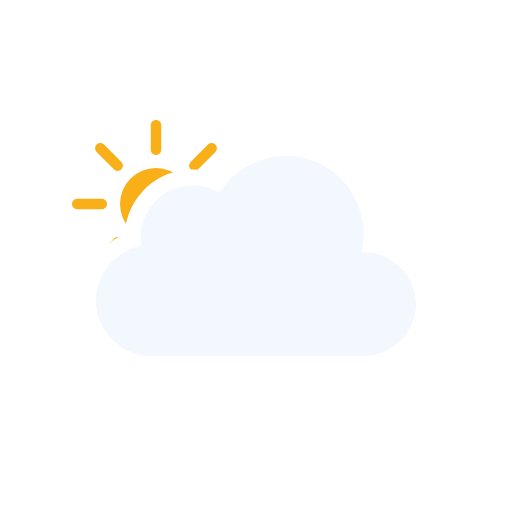
t = 0.00 s
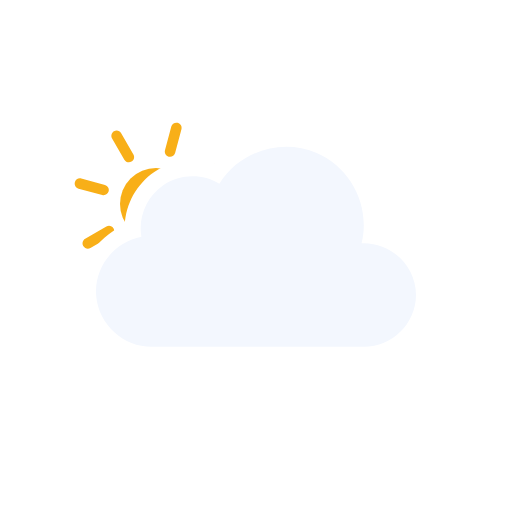
t = 1.00 s
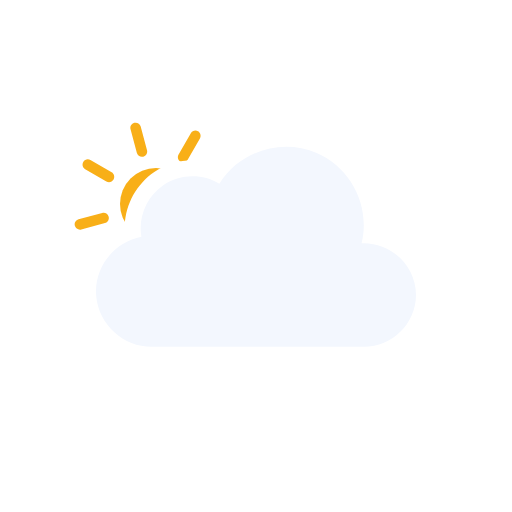
t = 2.00 s
t = 3.00 s: frame unchanged from t = 0.00 s, image omitted
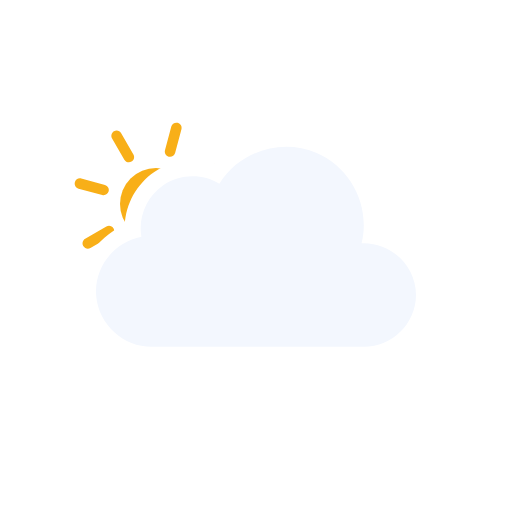
t = 4.00 s
t = 5.00 s: frame unchanged from t = 2.00 s, image omitted

The animated SVG that drew these frames (rendered in a browser with its animation timeline set to each time). Animation: 3 SMIL elements (animateTransform=3); one cycle of 6.00 s, repeats indefinitely.

<svg xmlns="http://www.w3.org/2000/svg" viewBox="0 0 128 128" fill="none">
<g id="partly-cloudy-day" clip-path="url(#clip0_2045_39567)">
<g id="Sky">
<g id="Mask group">
<mask id="mask0_2045_39567" maskUnits="userSpaceOnUse" x="0" y="0" width="128" height="128">
<g id="Cloud Mask">
<path id="Subtract" fill-rule="evenodd" clip-rule="evenodd" d="M128 0H0V128H128V0ZM37.9519 93H90.9752C100.227 93 107.998 85.353 107.998 76.0281C107.998 68.0217 102.305 61.3501 94.9248 59.5512C95.3619 49.9005 89.6744 40.6093 80.5509 36.7922C71.1071 32.8411 60.0664 35.6119 53.5305 43.2384C48.5702 41.5956 42.9815 42.2957 38.5741 45.2907C34.1459 48.2998 31.4305 53.2809 31.1846 58.5379C24.0633 61.463 19.3278 68.8506 20.0776 76.7839C20.942 85.9295 28.8285 93.0018 37.9519 93Z" fill="white" />
<animateTransform attributeName="transform" type="translate" values="0 0;0 -0.0933;0 -0.3875;0 -0.8783;0 -1.5;0 -2.1217;0 -2.6125;0 -2.9067;0 -3;0 -2.9067;0 -2.6125;0 -2.1217;0 -1.5;0 -0.8783;0 -0.3875;0 -0.0933;0 0" dur="3s" repeatCount="indefinite" calcMode="linear" /></g>
</mask>
<g mask="url(#mask0_2045_39567)">
<g id="Sun">
<circle id="Core" cx="39" cy="51" r="9" fill="#F8AF18" />
<g id="Rays">
<path d="M37.6875 31.3125C37.6875 30.5876 38.2751 30 39 30C39.7249 30 40.3125 30.5876 40.3125 31.3125V37.4375C40.3125 38.1624 39.7249 38.75 39 38.75C38.2751 38.75 37.6875 38.1624 37.6875 37.4375V31.3125Z" fill="#F8AF18" />
<path d="M51.9931 36.1508C52.5056 35.6382 53.3367 35.6382 53.8492 36.1508C54.3618 36.6633 54.3618 37.4943 53.8492 38.0069L49.5182 42.3379C49.0056 42.8505 48.1746 42.8505 47.6621 42.3379C47.1495 41.8254 47.1495 40.9944 47.6621 40.4818L51.9931 36.1508Z" fill="#F8AF18" />
<path d="M58.6875 49.6875C59.4124 49.6875 60 50.2751 60 51C60 51.7249 59.4124 52.3125 58.6875 52.3125H52.5625C51.8376 52.3125 51.25 51.7249 51.25 51C51.25 50.2751 51.8376 49.6875 52.5625 49.6875H58.6875Z" fill="#F8AF18" />
<path d="M53.8492 63.9931C54.3618 64.5057 54.3618 65.3367 53.8492 65.8492C53.3367 66.3618 52.5056 66.3618 51.9931 65.8492L47.6621 61.5182C47.1495 61.0057 47.1495 60.1746 47.6621 59.6621C48.1746 59.1495 49.0057 59.1495 49.5182 59.6621L53.8492 63.9931Z" fill="#F8AF18" />
<path d="M37.6875 64.5625C37.6875 63.8376 38.2751 63.25 39 63.25C39.7249 63.25 40.3125 63.8376 40.3125 64.5625V70.6875C40.3125 71.4124 39.7249 72 39 72C38.2751 72 37.6875 71.4124 37.6875 70.6875V64.5625Z" fill="#F8AF18" />
<path d="M28.4818 59.6621C28.9943 59.1495 29.8254 59.1495 30.3379 59.6621C30.8505 60.1746 30.8505 61.0056 30.3379 61.5182L26.0069 65.8492C25.4943 66.3618 24.6633 66.3618 24.1508 65.8492C23.6382 65.3367 23.6382 64.5056 24.1508 63.9931L28.4818 59.6621Z" fill="#F8AF18" />
<path d="M25.4375 49.6875C26.1624 49.6875 26.75 50.2751 26.75 51C26.75 51.7249 26.1624 52.3125 25.4375 52.3125H19.3125C18.5876 52.3125 18 51.7249 18 51C18 50.2751 18.5876 49.6875 19.3125 49.6875H25.4375Z" fill="#F8AF18" />
<path d="M30.3379 40.4818C30.8505 40.9944 30.8505 41.8254 30.3379 42.3379C29.8254 42.8505 28.9944 42.8505 28.4818 42.3379L24.1508 38.0069C23.6382 37.4944 23.6382 36.6633 24.1508 36.1508C24.6633 35.6382 25.4944 35.6382 26.0069 36.1508L30.3379 40.4818Z" fill="#F8AF18" />
<animateTransform attributeName="transform" type="rotate" values="0 39.0 51.0;360 39.0 51.0" dur="6s" begin="0s" repeatCount="indefinite" /></g>
</g>
</g>
</g>
<g id="Clouds">
<g id="Cloud">
<path id="Cloud_2" d="M90.3886 63.0856C92.6838 53.8819 87.7408 44.1357 79.0085 40.4822C70.2653 36.8242 59.8277 40.1375 54.8372 48.2115C50.5363 45.625 44.9752 45.7781 40.8239 48.5991C36.6832 51.4128 34.4996 56.5143 35.3499 61.4539C28.3926 62.7685 23.3934 69.3393 24.0614 76.4076C24.7297 83.4776 30.8718 89.0018 37.9534 89C55.6066 89 73.306 89 90.9767 89C98.0446 89 104 83.1189 104 76.0281C104 68.7015 97.6775 62.7674 90.3886 63.0856Z" fill="#F3F7FE" />
</g>
<animateTransform attributeName="transform" type="translate" values="0 0;0 -0.0933;0 -0.3875;0 -0.8783;0 -1.5;0 -2.1217;0 -2.6125;0 -2.9067;0 -3;0 -2.9067;0 -2.6125;0 -2.1217;0 -1.5;0 -0.8783;0 -0.3875;0 -0.0933;0 0" dur="3s" repeatCount="indefinite" calcMode="linear" /></g>
</g>
</g>
<defs>
<clipPath id="clip0_2045_39567">
<rect width="128" height="128" fill="white" />
</clipPath>
</defs>
</svg>
